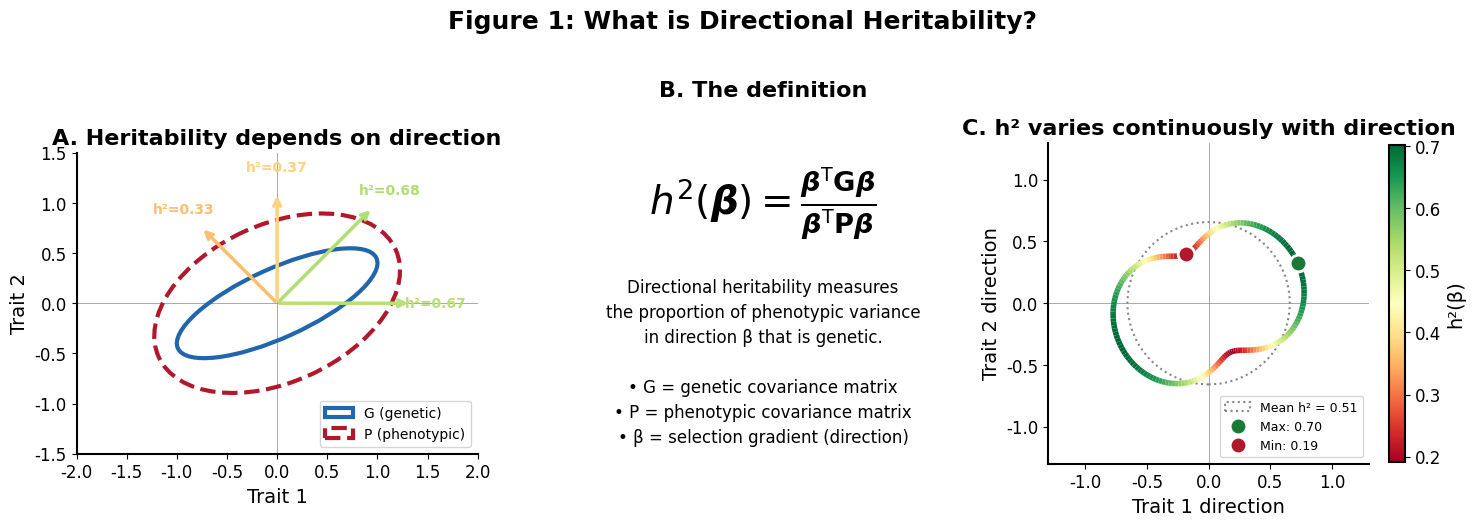
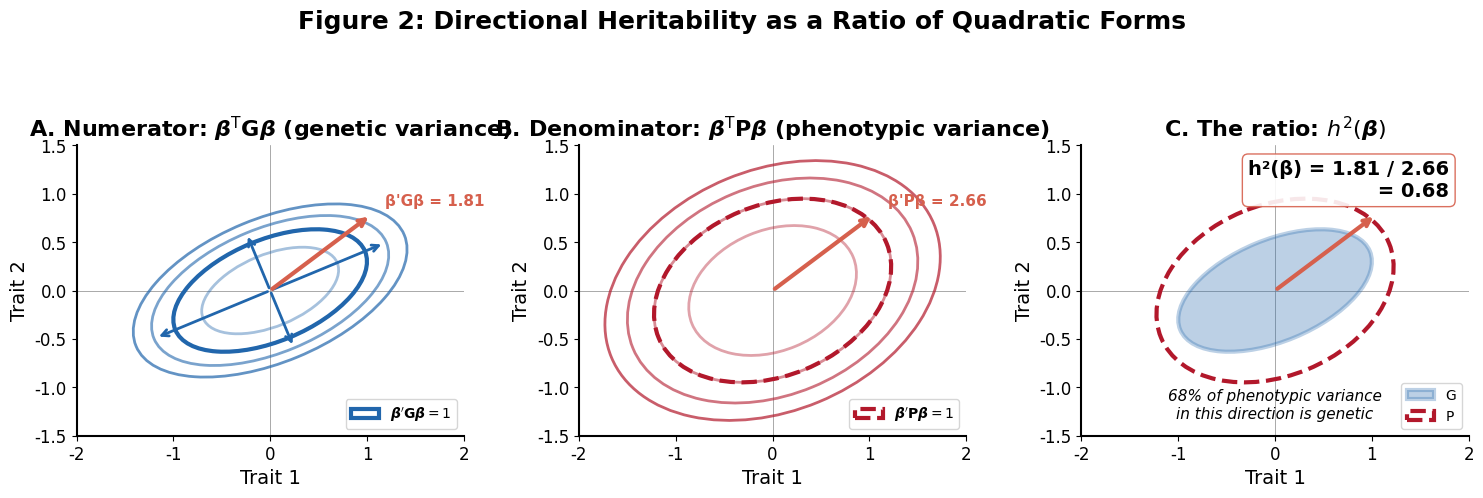
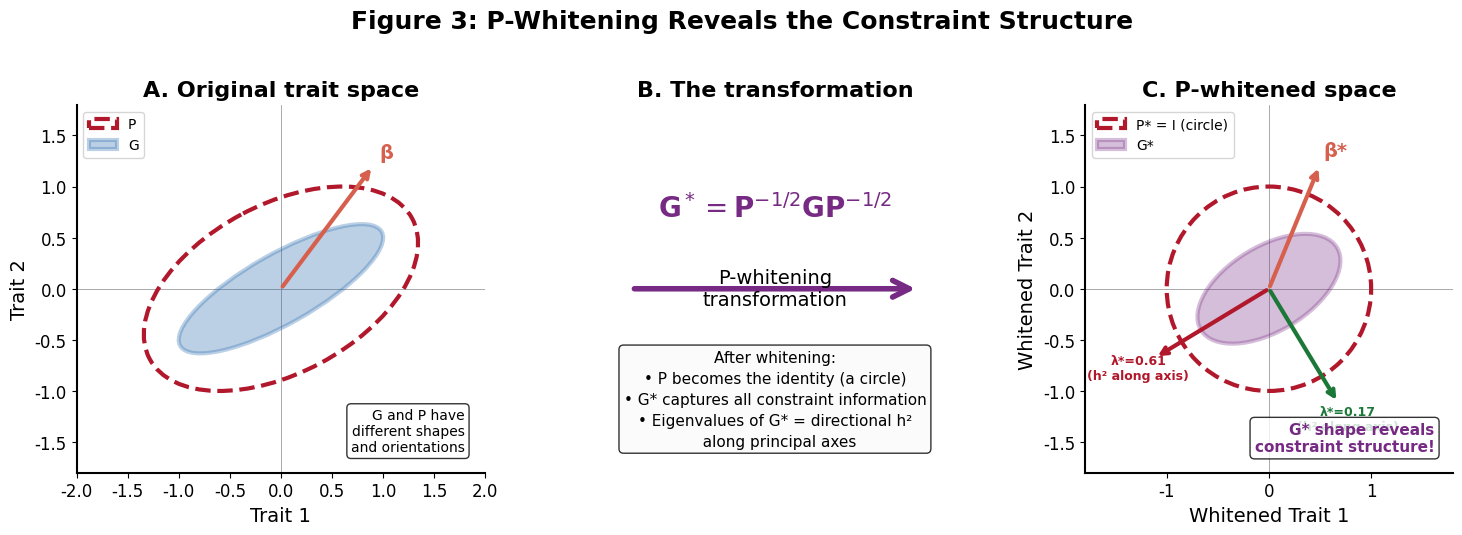
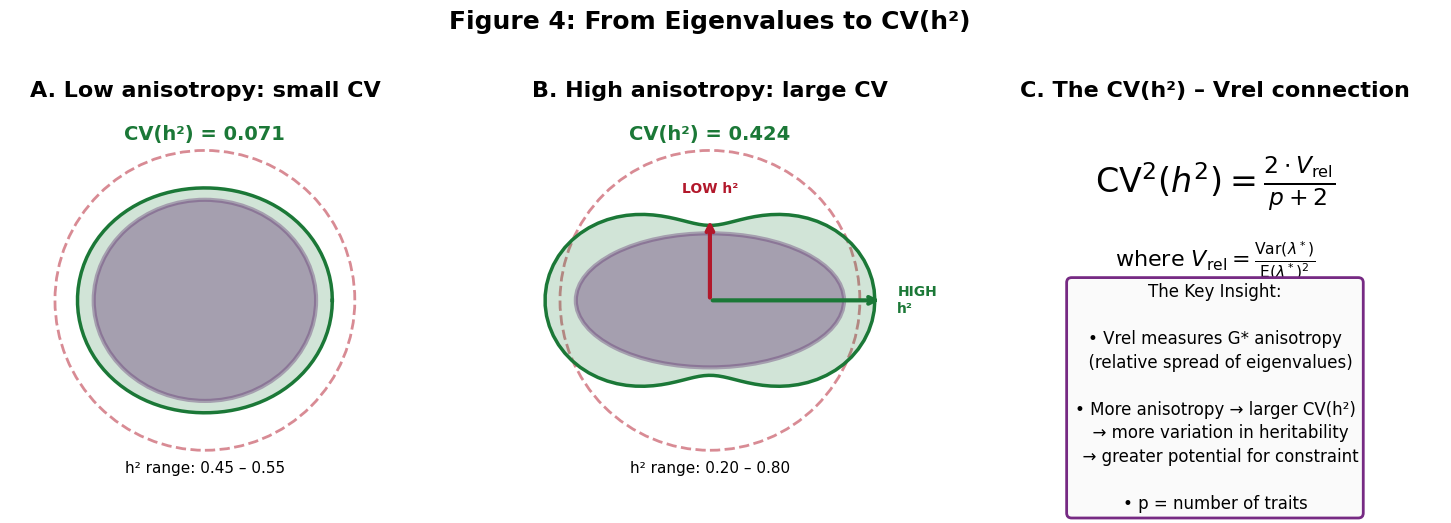
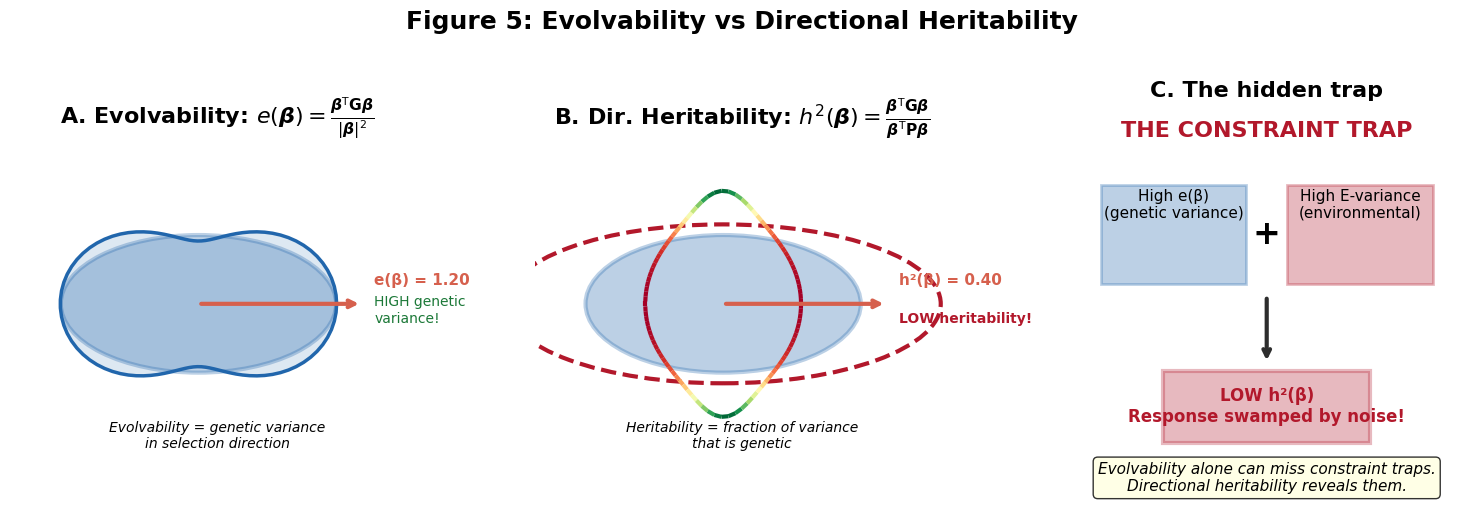
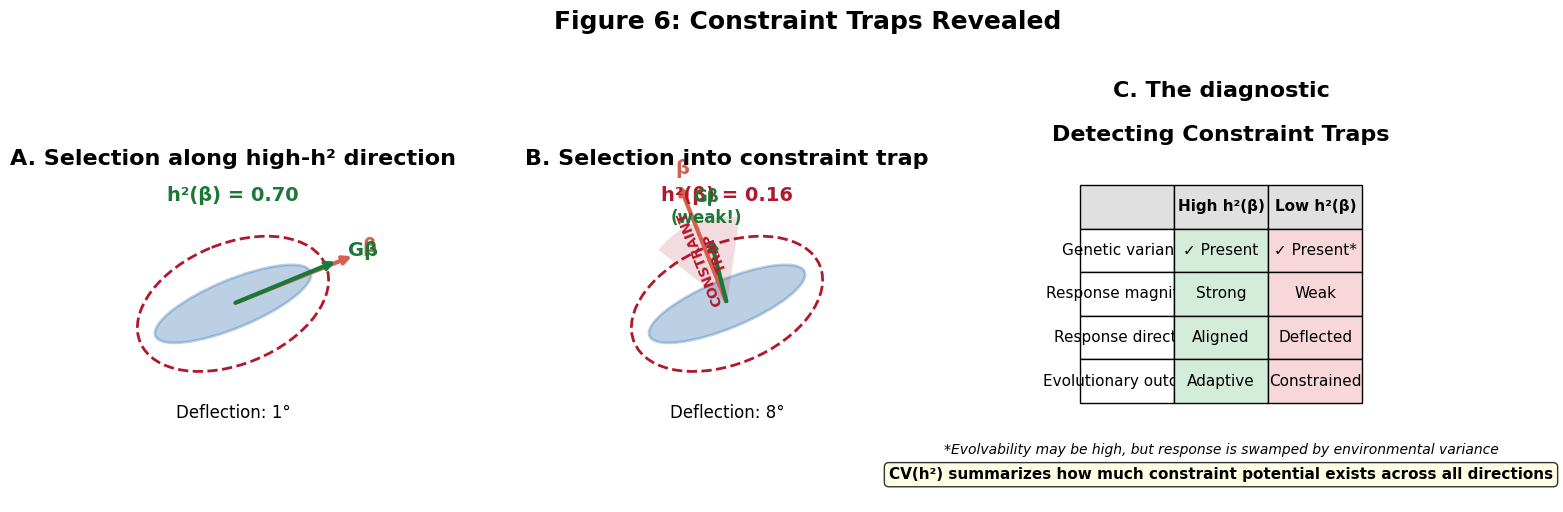
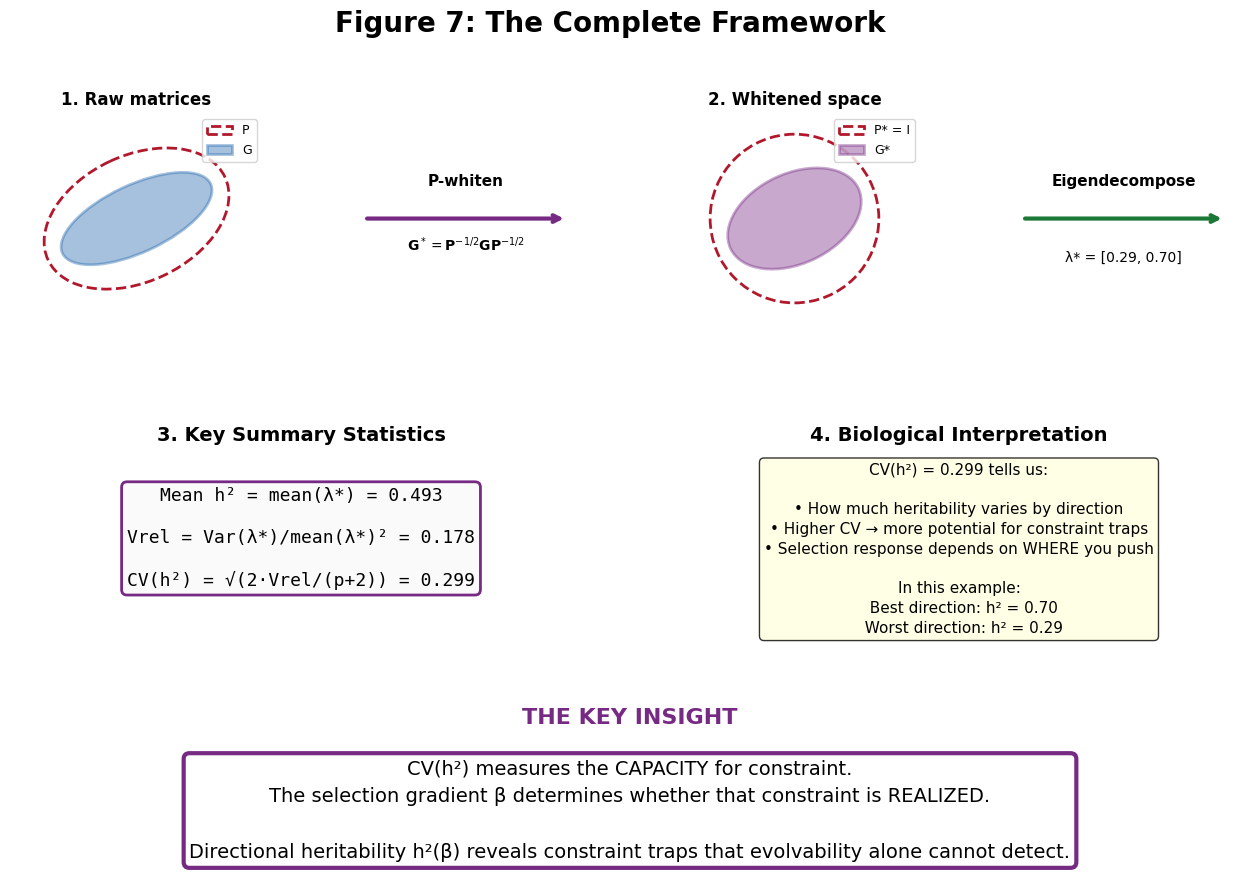

The script that saved these images, in order:
#!/usr/bin/env python3
"""
Publication-Ready Pedagogical Figures: Introduction to Directional Heritability
================================================================================

A visual journey from first principles to constraint traps, designed for
presentations and teaching. Each figure builds on the previous, creating
a complete conceptual framework.

Figure 1: What is Directional Heritability?
Figure 2: The Geometry of Quadratic Forms  
Figure 3: P-Whitening and the G* Matrix
Figure 4: From Eigenvalues to CV(h²)
Figure 5: Evolvability vs Directional Heritability
Figure 6: Constraint Traps Revealed
Figure 7: The Complete Picture

Author: Daniel Ortiz-Barrientos & Claude
Date: December 2024
"""

import numpy as np
import matplotlib.pyplot as plt
from matplotlib.patches import Ellipse, FancyArrowPatch, Circle, Wedge
from matplotlib.collections import LineCollection
from matplotlib.colors import LinearSegmentedColormap
import matplotlib.patheffects as pe
from scipy import stats
import os

# =============================================================================
# STYLE CONFIGURATION
# =============================================================================

# Color palette - sophisticated, publication-ready
COLORS = {
    'G_ellipse': '#2166AC',       # Deep blue for G
    'P_ellipse': '#B2182B',       # Deep red for P  
    'Gstar': '#762A83',           # Purple for G*
    'selection': '#D6604D',       # Coral for β
    'response': '#1B7837',        # Forest green for response
    'high_h2': '#1B7837',         # Green for high heritability
    'low_h2': '#B2182B',          # Red for low heritability
    'neutral': '#878787',         # Gray
    'accent': '#F4A582',          # Peach accent
    'background': '#FAFAFA',      # Off-white background
    'text': '#2D2D2D',            # Dark gray text
}

# Create custom colormaps
h2_cmap = LinearSegmentedColormap.from_list('h2_cmap', 
    ['#B2182B', '#F4A582', '#FDDBC7', '#D1E5F0', '#67A9CF', '#2166AC'])

# Figure settings
plt.rcParams.update({
    'font.family': 'sans-serif',
    'font.sans-serif': ['Arial', 'Helvetica', 'DejaVu Sans'],
    'font.size': 12,
    'axes.labelsize': 14,
    'axes.titlesize': 16,
    'axes.titleweight': 'bold',
    'axes.linewidth': 1.5,
    'axes.spines.top': False,
    'axes.spines.right': False,
    'figure.facecolor': 'white',
    'figure.dpi': 150,
    'savefig.dpi': 300,
    'savefig.bbox': 'tight',
    'savefig.facecolor': 'white',
})


# =============================================================================
# HELPER FUNCTIONS
# =============================================================================

def make_ellipse_points(center, width, height, angle, n_points=100):
    """Generate points along an ellipse."""
    t = np.linspace(0, 2*np.pi, n_points)
    cos_a, sin_a = np.cos(np.radians(angle)), np.sin(np.radians(angle))
    x = center[0] + width/2 * np.cos(t) * cos_a - height/2 * np.sin(t) * sin_a
    y = center[1] + width/2 * np.cos(t) * sin_a + height/2 * np.sin(t) * cos_a
    return x, y


def get_ellipse_params(matrix):
    """Get ellipse parameters (width, height, angle) from 2x2 matrix."""
    eigvals, eigvecs = np.linalg.eigh(matrix)
    # Sort by eigenvalue (largest first)
    idx = np.argsort(eigvals)[::-1]
    eigvals = eigvals[idx]
    eigvecs = eigvecs[:, idx]
    
    width = 2 * np.sqrt(eigvals[0])
    height = 2 * np.sqrt(eigvals[1])
    angle = np.degrees(np.arctan2(eigvecs[1, 0], eigvecs[0, 0]))
    
    return width, height, angle, eigvals, eigvecs


def directional_h2(beta, G, P):
    """Compute directional heritability."""
    return float(beta @ G @ beta) / float(beta @ P @ beta)


def evolvability(beta, G):
    """Compute evolvability."""
    return float(beta @ G @ beta) / float(beta @ beta)


def add_text_box(ax, text, x, y, fontsize=11, ha='center', va='center',
                 bbox_color='white', alpha=0.9):
    """Add text with a nice background box."""
    ax.text(x, y, text, transform=ax.transAxes, fontsize=fontsize,
            ha=ha, va=va, 
            bbox=dict(boxstyle='round,pad=0.4', facecolor=bbox_color, 
                     alpha=alpha, edgecolor='none'))


# =============================================================================
# FIGURE 1: WHAT IS DIRECTIONAL HERITABILITY?
# =============================================================================

def figure_1_what_is_dirh2(save_path=None):
    """
    Figure 1: Introduction to directional heritability.
    
    Shows that heritability depends on which direction you measure.
    """
    fig, axes = plt.subplots(1, 3, figsize=(15, 5))
    
    # Create example G matrix (anisotropic)
    G = np.array([[1.0, 0.4], [0.4, 0.3]])
    P = np.array([[1.5, 0.4], [0.4, 0.8]])
    
    # Panel A: The concept - different directions, different h²
    ax = axes[0]
    
    # Draw coordinate system
    ax.axhline(0, color=COLORS['neutral'], linewidth=0.5, zorder=0)
    ax.axvline(0, color=COLORS['neutral'], linewidth=0.5, zorder=0)
    
    # Draw G ellipse
    w, h, angle, _, _ = get_ellipse_params(G)
    ellipse_G = Ellipse((0, 0), w, h, angle=angle, 
                        fill=False, edgecolor=COLORS['G_ellipse'], 
                        linewidth=3, label='G (genetic)', linestyle='-')
    ax.add_patch(ellipse_G)
    
    # Draw P ellipse
    w, h, angle, _, _ = get_ellipse_params(P)
    ellipse_P = Ellipse((0, 0), w, h, angle=angle,
                        fill=False, edgecolor=COLORS['P_ellipse'],
                        linewidth=3, label='P (phenotypic)', linestyle='--')
    ax.add_patch(ellipse_P)
    
    # Show different selection directions with their h²
    angles = [0, 45, 90, 135]
    for theta in angles:
        rad = np.radians(theta)
        beta = np.array([np.cos(rad), np.sin(rad)])
        h2 = directional_h2(beta, G, P)
        
        # Arrow length proportional to h²
        length = 0.8 + 0.8 * h2
        color = plt.cm.RdYlGn(h2)  # Color by h²
        
        ax.annotate('', xy=(length*np.cos(rad), length*np.sin(rad)),
                   xytext=(0, 0),
                   arrowprops=dict(arrowstyle='->', color=color, lw=2.5))
        
        # Label with h² value
        label_r = length + 0.25
        ax.text(label_r*np.cos(rad), label_r*np.sin(rad), 
               f'h²={h2:.2f}', fontsize=10, ha='center', va='center',
               color=color, fontweight='bold')
    
    ax.set_xlim(-2, 2)
    ax.set_ylim(-1.5, 1.5)
    ax.set_aspect('equal')
    ax.legend(loc='lower right', fontsize=10)
    ax.set_xlabel('Trait 1')
    ax.set_ylabel('Trait 2')
    ax.set_title('A. Heritability depends on direction')
    
    # Panel B: The formula
    ax = axes[1]
    ax.axis('off')
    
    # Main formula
    ax.text(0.5, 0.75, r'$h^2(\boldsymbol{\beta}) = \frac{\boldsymbol{\beta}^\mathsf{T} \mathbf{G} \boldsymbol{\beta}}{\boldsymbol{\beta}^\mathsf{T} \mathbf{P} \boldsymbol{\beta}}$',
           fontsize=28, ha='center', va='center', transform=ax.transAxes)
    
    # Explanation
    explanation = (
        "Directional heritability measures\n"
        "the proportion of phenotypic variance\n"
        "in direction β that is genetic.\n\n"
        "• G = genetic covariance matrix\n"
        "• P = phenotypic covariance matrix\n"
        "• β = selection gradient (direction)"
    )
    ax.text(0.5, 0.35, explanation, fontsize=12, ha='center', va='center',
           transform=ax.transAxes, linespacing=1.5)
    
    ax.set_title('B. The definition')
    
    # Panel C: Polar plot of h² around the circle
    ax = axes[2]
    
    # Compute h² for all directions
    n_angles = 180
    thetas = np.linspace(0, 2*np.pi, n_angles)
    h2_values = []
    
    for theta in thetas:
        beta = np.array([np.cos(theta), np.sin(theta)])
        h2_values.append(directional_h2(beta, G, P))
    
    h2_values = np.array(h2_values)
    
    # Create polar-style plot in Cartesian coordinates
    # Scale radius by h²
    r = 0.3 + 0.7 * h2_values  # Scale to visible range
    x = r * np.cos(thetas)
    y = r * np.sin(thetas)
    
    # Color by h²
    points = np.array([x, y]).T.reshape(-1, 1, 2)
    segments = np.concatenate([points[:-1], points[1:]], axis=1)
    
    norm = plt.Normalize(h2_values.min(), h2_values.max())
    lc = LineCollection(segments, cmap='RdYlGn', norm=norm, linewidth=4)
    lc.set_array(h2_values[:-1])
    ax.add_collection(lc)
    
    # Add reference circle for mean h²
    mean_h2 = np.mean(h2_values)
    circle = Circle((0, 0), 0.3 + 0.7*mean_h2, fill=False, 
                   color=COLORS['neutral'], linestyle=':', linewidth=1.5,
                   label=f'Mean h² = {mean_h2:.2f}')
    ax.add_patch(circle)
    
    # Add colorbar
    sm = plt.cm.ScalarMappable(cmap='RdYlGn', norm=norm)
    sm.set_array([])
    cbar = plt.colorbar(sm, ax=ax, shrink=0.8, label='h²(β)')
    
    # Mark max and min
    max_idx = np.argmax(h2_values)
    min_idx = np.argmin(h2_values)
    
    ax.plot(x[max_idx], y[max_idx], 'o', color=COLORS['high_h2'], 
           markersize=12, markeredgecolor='white', markeredgewidth=2,
           label=f'Max: {h2_values[max_idx]:.2f}')
    ax.plot(x[min_idx], y[min_idx], 'o', color=COLORS['low_h2'],
           markersize=12, markeredgecolor='white', markeredgewidth=2,
           label=f'Min: {h2_values[min_idx]:.2f}')
    
    ax.set_xlim(-1.3, 1.3)
    ax.set_ylim(-1.3, 1.3)
    ax.set_aspect('equal')
    ax.legend(loc='lower right', fontsize=9)
    ax.set_xlabel('Trait 1 direction')
    ax.set_ylabel('Trait 2 direction')
    ax.set_title('C. h² varies continuously with direction')
    ax.axhline(0, color=COLORS['neutral'], linewidth=0.5, zorder=0)
    ax.axvline(0, color=COLORS['neutral'], linewidth=0.5, zorder=0)
    
    plt.suptitle('Figure 1: What is Directional Heritability?', 
                fontsize=18, fontweight='bold', y=1.02)
    plt.tight_layout()
    
    if save_path:
        fig.savefig(save_path, dpi=300, bbox_inches='tight', facecolor='white')
        print(f"Saved: {save_path}")
    
    return fig


# =============================================================================
# FIGURE 2: THE GEOMETRY OF QUADRATIC FORMS
# =============================================================================

def figure_2_quadratic_forms(save_path=None):
    """
    Figure 2: Understanding h² as a ratio of quadratic forms.
    
    Shows how G and P define ellipsoids, and h² is their ratio.
    """
    fig, axes = plt.subplots(1, 3, figsize=(15, 5))
    
    # Example matrices
    G = np.array([[1.0, 0.3], [0.3, 0.4]])
    P = np.array([[1.5, 0.3], [0.3, 0.9]])
    
    # Panel A: The numerator - β'Gβ
    ax = axes[0]
    
    # Draw G ellipse (level set of β'Gβ = 1)
    w, h, angle, eigvals_G, eigvecs_G = get_ellipse_params(G)
    
    # Draw multiple level sets
    for level in [0.5, 1.0, 1.5, 2.0]:
        scale = np.sqrt(level)
        ellipse = Ellipse((0, 0), w*scale, h*scale, angle=angle,
                         fill=False, edgecolor=COLORS['G_ellipse'],
                         linewidth=2, alpha=0.3 + 0.2*level)
        ax.add_patch(ellipse)
    
    # Highlight the unit ellipse
    ellipse_unit = Ellipse((0, 0), w, h, angle=angle,
                          fill=False, edgecolor=COLORS['G_ellipse'],
                          linewidth=3, label=r"$\boldsymbol{\beta}'\mathbf{G}\boldsymbol{\beta} = 1$")
    ax.add_patch(ellipse_unit)
    
    # Draw eigenvectors
    for i in range(2):
        ev = eigvecs_G[:, i] * np.sqrt(eigvals_G[i]) * 1.2
        ax.annotate('', xy=ev, xytext=(0, 0),
                   arrowprops=dict(arrowstyle='->', color=COLORS['G_ellipse'], lw=2))
        ax.annotate('', xy=-ev, xytext=(0, 0),
                   arrowprops=dict(arrowstyle='->', color=COLORS['G_ellipse'], lw=2))
    
    # Show a test vector
    beta = np.array([0.8, 0.6])
    beta = beta / np.linalg.norm(beta) * 1.3
    ax.annotate('', xy=beta, xytext=(0, 0),
               arrowprops=dict(arrowstyle='->', color=COLORS['selection'], lw=3))
    
    qf_G = beta @ G @ beta
    ax.text(beta[0]+0.15, beta[1]+0.1, f'β\'Gβ = {qf_G:.2f}', 
           fontsize=11, color=COLORS['selection'], fontweight='bold')
    
    ax.set_xlim(-2, 2)
    ax.set_ylim(-1.5, 1.5)
    ax.set_aspect('equal')
    ax.legend(loc='lower right', fontsize=10)
    ax.set_xlabel('Trait 1')
    ax.set_ylabel('Trait 2')
    ax.set_title(r'A. Numerator: $\boldsymbol{\beta}^\mathsf{T}\mathbf{G}\boldsymbol{\beta}$ (genetic variance)')
    ax.axhline(0, color=COLORS['neutral'], linewidth=0.5, zorder=0)
    ax.axvline(0, color=COLORS['neutral'], linewidth=0.5, zorder=0)
    
    # Panel B: The denominator - β'Pβ
    ax = axes[1]
    
    w, h, angle, eigvals_P, eigvecs_P = get_ellipse_params(P)
    
    # Draw multiple level sets
    for level in [0.5, 1.0, 1.5, 2.0]:
        scale = np.sqrt(level)
        ellipse = Ellipse((0, 0), w*scale, h*scale, angle=angle,
                         fill=False, edgecolor=COLORS['P_ellipse'],
                         linewidth=2, alpha=0.3 + 0.2*level)
        ax.add_patch(ellipse)
    
    # Highlight the unit ellipse
    ellipse_unit = Ellipse((0, 0), w, h, angle=angle,
                          fill=False, edgecolor=COLORS['P_ellipse'],
                          linewidth=3, linestyle='--',
                          label=r"$\boldsymbol{\beta}'\mathbf{P}\boldsymbol{\beta} = 1$")
    ax.add_patch(ellipse_unit)
    
    # Same test vector
    ax.annotate('', xy=beta, xytext=(0, 0),
               arrowprops=dict(arrowstyle='->', color=COLORS['selection'], lw=3))
    
    qf_P = beta @ P @ beta
    ax.text(beta[0]+0.15, beta[1]+0.1, f'β\'Pβ = {qf_P:.2f}', 
           fontsize=11, color=COLORS['selection'], fontweight='bold')
    
    ax.set_xlim(-2, 2)
    ax.set_ylim(-1.5, 1.5)
    ax.set_aspect('equal')
    ax.legend(loc='lower right', fontsize=10)
    ax.set_xlabel('Trait 1')
    ax.set_ylabel('Trait 2')
    ax.set_title(r'B. Denominator: $\boldsymbol{\beta}^\mathsf{T}\mathbf{P}\boldsymbol{\beta}$ (phenotypic variance)')
    ax.axhline(0, color=COLORS['neutral'], linewidth=0.5, zorder=0)
    ax.axvline(0, color=COLORS['neutral'], linewidth=0.5, zorder=0)
    
    # Panel C: The ratio
    ax = axes[2]
    
    # Draw both ellipses overlaid
    w_G, h_G, angle_G, _, _ = get_ellipse_params(G)
    w_P, h_P, angle_P, _, _ = get_ellipse_params(P)
    
    ellipse_G = Ellipse((0, 0), w_G, h_G, angle=angle_G,
                        fill=True, facecolor=COLORS['G_ellipse'], alpha=0.3,
                        edgecolor=COLORS['G_ellipse'], linewidth=3,
                        label='G')
    ellipse_P = Ellipse((0, 0), w_P, h_P, angle=angle_P,
                        fill=False, edgecolor=COLORS['P_ellipse'],
                        linewidth=3, linestyle='--', label='P')
    ax.add_patch(ellipse_G)
    ax.add_patch(ellipse_P)
    
    # Show the same vector
    ax.annotate('', xy=beta, xytext=(0, 0),
               arrowprops=dict(arrowstyle='->', color=COLORS['selection'], lw=3))
    
    h2 = qf_G / qf_P
    
    # Result box
    result_text = (f"h²(β) = {qf_G:.2f} / {qf_P:.2f}\n"
                  f"     = {h2:.2f}")
    ax.text(0.95, 0.95, result_text, transform=ax.transAxes,
           fontsize=14, ha='right', va='top', fontweight='bold',
           bbox=dict(boxstyle='round', facecolor='white', alpha=0.9,
                    edgecolor=COLORS['selection']))
    
    # Add interpretation
    ax.text(0.5, 0.05, 
           f'{h2*100:.0f}% of phenotypic variance\nin this direction is genetic',
           transform=ax.transAxes, ha='center', va='bottom',
           fontsize=11, style='italic')
    
    ax.set_xlim(-2, 2)
    ax.set_ylim(-1.5, 1.5)
    ax.set_aspect('equal')
    ax.legend(loc='lower right', fontsize=10)
    ax.set_xlabel('Trait 1')
    ax.set_ylabel('Trait 2')
    ax.set_title(r'C. The ratio: $h^2(\boldsymbol{\beta})$')
    ax.axhline(0, color=COLORS['neutral'], linewidth=0.5, zorder=0)
    ax.axvline(0, color=COLORS['neutral'], linewidth=0.5, zorder=0)
    
    plt.suptitle('Figure 2: Directional Heritability as a Ratio of Quadratic Forms',
                fontsize=18, fontweight='bold', y=1.02)
    plt.tight_layout()
    
    if save_path:
        fig.savefig(save_path, dpi=300, bbox_inches='tight', facecolor='white')
        print(f"Saved: {save_path}")
    
    return fig


# =============================================================================
# FIGURE 3: P-WHITENING AND G*
# =============================================================================

def figure_3_whitening(save_path=None):
    """
    Figure 3: The P-whitening transformation reveals constraint structure.
    
    Shows how transforming to G* makes the geometry interpretable.
    """
    fig, axes = plt.subplots(1, 3, figsize=(15, 5))
    
    # Example with correlated G and P
    G = np.array([[1.0, 0.5], [0.5, 0.4]])
    P = np.array([[1.8, 0.6], [0.6, 1.0]])
    
    # Compute G*
    eigvals_P, eigvecs_P = np.linalg.eigh(P)
    P_inv_sqrt = eigvecs_P @ np.diag(1/np.sqrt(eigvals_P)) @ eigvecs_P.T
    Gstar = P_inv_sqrt @ G @ P_inv_sqrt
    
    # Panel A: Original space
    ax = axes[0]
    
    w_G, h_G, angle_G, _, _ = get_ellipse_params(G)
    w_P, h_P, angle_P, _, _ = get_ellipse_params(P)
    
    # Draw both ellipses
    ellipse_G = Ellipse((0, 0), w_G, h_G, angle=angle_G,
                        fill=True, facecolor=COLORS['G_ellipse'], alpha=0.3,
                        edgecolor=COLORS['G_ellipse'], linewidth=3, label='G')
    ellipse_P = Ellipse((0, 0), w_P, h_P, angle=angle_P,
                        fill=False, edgecolor=COLORS['P_ellipse'],
                        linewidth=3, linestyle='--', label='P')
    ax.add_patch(ellipse_P)
    ax.add_patch(ellipse_G)
    
    # Show a selection direction
    beta = np.array([0.6, 0.8])
    beta = beta / np.linalg.norm(beta)
    ax.annotate('', xy=beta*1.5, xytext=(0, 0),
               arrowprops=dict(arrowstyle='->', color=COLORS['selection'], lw=3))
    ax.text(beta[0]*1.6, beta[1]*1.6, 'β', fontsize=14, 
           color=COLORS['selection'], fontweight='bold')
    
    ax.set_xlim(-2, 2)
    ax.set_ylim(-1.8, 1.8)
    ax.set_aspect('equal')
    ax.legend(loc='upper left', fontsize=10)
    ax.set_xlabel('Trait 1')
    ax.set_ylabel('Trait 2')
    ax.set_title('A. Original trait space')
    ax.axhline(0, color=COLORS['neutral'], linewidth=0.5, zorder=0)
    ax.axvline(0, color=COLORS['neutral'], linewidth=0.5, zorder=0)
    
    # Add info box
    ax.text(0.95, 0.05, 'G and P have\ndifferent shapes\nand orientations',
           transform=ax.transAxes, ha='right', va='bottom', fontsize=10,
           bbox=dict(boxstyle='round', facecolor='white', alpha=0.8))
    
    # Panel B: Transformation arrow
    ax = axes[1]
    ax.axis('off')
    
    # Big transformation arrow
    ax.annotate('', xy=(0.85, 0.5), xytext=(0.15, 0.5),
               arrowprops=dict(arrowstyle='->', color=COLORS['Gstar'], 
                              lw=4, mutation_scale=30),
               transform=ax.transAxes)
    
    # Transformation formula
    ax.text(0.5, 0.72, r'$\mathbf{G}^* = \mathbf{P}^{-1/2} \mathbf{G} \mathbf{P}^{-1/2}$',
           fontsize=20, ha='center', va='center', transform=ax.transAxes,
           color=COLORS['Gstar'], fontweight='bold')
    
    ax.text(0.5, 0.5, 'P-whitening\ntransformation',
           fontsize=14, ha='center', va='center', transform=ax.transAxes)
    
    # Explanation
    explanation = (
        "After whitening:\n"
        "• P becomes the identity (a circle)\n"
        "• G* captures all constraint information\n"
        "• Eigenvalues of G* = directional h²\n"
        "  along principal axes"
    )
    ax.text(0.5, 0.2, explanation, fontsize=11, ha='center', va='center',
           transform=ax.transAxes, linespacing=1.5,
           bbox=dict(boxstyle='round', facecolor=COLORS['background'], alpha=0.8))
    
    ax.set_title('B. The transformation')
    
    # Panel C: Whitened space
    ax = axes[2]
    
    # P becomes identity (circle)
    circle_P = Circle((0, 0), 1, fill=False, edgecolor=COLORS['P_ellipse'],
                      linewidth=3, linestyle='--', label='P* = I (circle)')
    ax.add_patch(circle_P)
    
    # G* ellipse
    w_Gstar, h_Gstar, angle_Gstar, eigvals_Gstar, eigvecs_Gstar = get_ellipse_params(Gstar)
    
    ellipse_Gstar = Ellipse((0, 0), w_Gstar, h_Gstar, angle=angle_Gstar,
                           fill=True, facecolor=COLORS['Gstar'], alpha=0.3,
                           edgecolor=COLORS['Gstar'], linewidth=3, label='G*')
    ax.add_patch(ellipse_Gstar)
    
    # Draw eigenvectors with eigenvalue labels
    colors = [COLORS['high_h2'], COLORS['low_h2']]
    for i in range(2):
        ev = eigvecs_Gstar[:, 1-i] * 1.3  # Reverse order (largest first)
        eigval = eigvals_Gstar[1-i]
        ax.annotate('', xy=ev, xytext=(0, 0),
                   arrowprops=dict(arrowstyle='->', color=colors[i], lw=3))
        ax.text(ev[0]*1.15, ev[1]*1.15, f'λ*={eigval:.2f}\n(h² along axis)', 
               fontsize=9, ha='center', va='center', color=colors[i],
               fontweight='bold')
    
    # Transform and show the selection direction
    beta_star = P_inv_sqrt @ beta
    beta_star = beta_star / np.linalg.norm(beta_star)
    ax.annotate('', xy=beta_star*1.3, xytext=(0, 0),
               arrowprops=dict(arrowstyle='->', color=COLORS['selection'], lw=3))
    ax.text(beta_star[0]*1.4, beta_star[1]*1.4, 'β*', fontsize=14,
           color=COLORS['selection'], fontweight='bold')
    
    ax.set_xlim(-1.8, 1.8)
    ax.set_ylim(-1.8, 1.8)
    ax.set_aspect('equal')
    ax.legend(loc='upper left', fontsize=10)
    ax.set_xlabel('Whitened Trait 1')
    ax.set_ylabel('Whitened Trait 2')
    ax.set_title('C. P-whitened space')
    ax.axhline(0, color=COLORS['neutral'], linewidth=0.5, zorder=0)
    ax.axvline(0, color=COLORS['neutral'], linewidth=0.5, zorder=0)
    
    # Add key insight
    ax.text(0.95, 0.05, 'G* shape reveals\nconstraint structure!',
           transform=ax.transAxes, ha='right', va='bottom', fontsize=11,
           fontweight='bold', color=COLORS['Gstar'],
           bbox=dict(boxstyle='round', facecolor='white', alpha=0.8))
    
    plt.suptitle('Figure 3: P-Whitening Reveals the Constraint Structure',
                fontsize=18, fontweight='bold', y=1.02)
    plt.tight_layout()
    
    if save_path:
        fig.savefig(save_path, dpi=300, bbox_inches='tight', facecolor='white')
        print(f"Saved: {save_path}")
    
    return fig


# =============================================================================
# FIGURE 4: FROM EIGENVALUES TO CV(h²)
# =============================================================================

def figure_4_eigenvalues_to_cv(save_path=None):
    """
    Figure 4: How G* eigenvalues determine CV(h²).
    
    Shows the connection between anisotropy and variance in heritability.
    """
    fig, axes = plt.subplots(1, 3, figsize=(15, 5))
    
    # Panel A: Low anisotropy
    ax = axes[0]
    
    # Nearly isotropic G*
    eigvals_low = np.array([0.55, 0.45])
    G_low = np.diag(eigvals_low)
    
    # Draw circle (P* = I)
    circle = Circle((0, 0), 1, fill=False, edgecolor=COLORS['P_ellipse'],
                   linewidth=2, linestyle='--', alpha=0.5)
    ax.add_patch(circle)
    
    # Draw G* ellipse
    ellipse = Ellipse((0, 0), 2*np.sqrt(eigvals_low[0]), 2*np.sqrt(eigvals_low[1]),
                     fill=True, facecolor=COLORS['Gstar'], alpha=0.4,
                     edgecolor=COLORS['Gstar'], linewidth=3)
    ax.add_patch(ellipse)
    
    # Draw h² around the circle (polar plot)
    n_angles = 100
    thetas = np.linspace(0, 2*np.pi, n_angles)
    h2_values = []
    for theta in thetas:
        beta = np.array([np.cos(theta), np.sin(theta)])
        h2_values.append(beta @ G_low @ beta)  # Since P* = I
    h2_values = np.array(h2_values)
    
    r = 0.3 + h2_values
    x = r * np.cos(thetas)
    y = r * np.sin(thetas)
    ax.plot(x, y, color=COLORS['response'], linewidth=2.5)
    ax.fill(x, y, color=COLORS['response'], alpha=0.2)
    
    # Statistics
    cv = np.std(h2_values) / np.mean(h2_values)
    vrel = np.var(eigvals_low) / np.mean(eigvals_low)**2
    
    ax.text(0.5, 0.95, f'CV(h²) = {cv:.3f}', transform=ax.transAxes,
           fontsize=14, ha='center', va='top', fontweight='bold',
           color=COLORS['response'])
    ax.text(0.5, 0.05, f'h² range: {h2_values.min():.2f} – {h2_values.max():.2f}',
           transform=ax.transAxes, fontsize=11, ha='center', va='bottom')
    
    ax.set_xlim(-1.3, 1.3)
    ax.set_ylim(-1.3, 1.3)
    ax.set_aspect('equal')
    ax.set_title('A. Low anisotropy: small CV')
    ax.axis('off')
    
    # Panel B: High anisotropy
    ax = axes[1]
    
    # Highly anisotropic G*
    eigvals_high = np.array([0.8, 0.2])
    G_high = np.diag(eigvals_high)
    
    # Draw circle (P* = I)
    circle = Circle((0, 0), 1, fill=False, edgecolor=COLORS['P_ellipse'],
                   linewidth=2, linestyle='--', alpha=0.5)
    ax.add_patch(circle)
    
    # Draw G* ellipse
    ellipse = Ellipse((0, 0), 2*np.sqrt(eigvals_high[0]), 2*np.sqrt(eigvals_high[1]),
                     fill=True, facecolor=COLORS['Gstar'], alpha=0.4,
                     edgecolor=COLORS['Gstar'], linewidth=3)
    ax.add_patch(ellipse)
    
    # Draw h² around the circle
    h2_values_high = []
    for theta in thetas:
        beta = np.array([np.cos(theta), np.sin(theta)])
        h2_values_high.append(beta @ G_high @ beta)
    h2_values_high = np.array(h2_values_high)
    
    r = 0.3 + h2_values_high
    x = r * np.cos(thetas)
    y = r * np.sin(thetas)
    ax.plot(x, y, color=COLORS['response'], linewidth=2.5)
    ax.fill(x, y, color=COLORS['response'], alpha=0.2)
    
    # Mark high and low directions
    ax.annotate('', xy=(1.15, 0), xytext=(0, 0),
               arrowprops=dict(arrowstyle='->', color=COLORS['high_h2'], lw=3))
    ax.text(1.25, 0, 'HIGH\nh²', fontsize=10, ha='left', va='center',
           color=COLORS['high_h2'], fontweight='bold')
    
    ax.annotate('', xy=(0, 0.55), xytext=(0, 0),
               arrowprops=dict(arrowstyle='->', color=COLORS['low_h2'], lw=3))
    ax.text(0, 0.7, 'LOW h²', fontsize=10, ha='center', va='bottom',
           color=COLORS['low_h2'], fontweight='bold')
    
    cv_high = np.std(h2_values_high) / np.mean(h2_values_high)
    
    ax.text(0.5, 0.95, f'CV(h²) = {cv_high:.3f}', transform=ax.transAxes,
           fontsize=14, ha='center', va='top', fontweight='bold',
           color=COLORS['response'])
    ax.text(0.5, 0.05, f'h² range: {h2_values_high.min():.2f} – {h2_values_high.max():.2f}',
           transform=ax.transAxes, fontsize=11, ha='center', va='bottom')
    
    ax.set_xlim(-1.3, 1.3)
    ax.set_ylim(-1.3, 1.3)
    ax.set_aspect('equal')
    ax.set_title('B. High anisotropy: large CV')
    ax.axis('off')
    
    # Panel C: The formula connecting them
    ax = axes[2]
    ax.axis('off')
    
    # Main formula
    ax.text(0.5, 0.8, r'$\mathrm{CV}^2(h^2) = \frac{2 \cdot V_\mathrm{rel}}{p + 2}$',
           fontsize=24, ha='center', va='center', transform=ax.transAxes)
    
    # Define Vrel
    ax.text(0.5, 0.6, r'where $V_\mathrm{rel} = \frac{\mathrm{Var}(\lambda^*)}{\mathrm{E}(\lambda^*)^2}$',
           fontsize=16, ha='center', va='center', transform=ax.transAxes)
    
    # Explanation box
    explanation = (
        "The Key Insight:\n\n"
        "• Vrel measures G* anisotropy\n"
        "  (relative spread of eigenvalues)\n\n"
        "• More anisotropy → larger CV(h²)\n"
        "  → more variation in heritability\n"
        "  → greater potential for constraint\n\n"
        "• p = number of traits"
    )
    ax.text(0.5, 0.25, explanation, fontsize=12, ha='center', va='center',
           transform=ax.transAxes, linespacing=1.4,
           bbox=dict(boxstyle='round', facecolor=COLORS['background'], 
                    edgecolor=COLORS['Gstar'], linewidth=2))
    
    ax.set_title('C. The CV(h²) – Vrel connection')
    
    plt.suptitle('Figure 4: From Eigenvalues to CV(h²)',
                fontsize=18, fontweight='bold', y=1.02)
    plt.tight_layout()
    
    if save_path:
        fig.savefig(save_path, dpi=300, bbox_inches='tight', facecolor='white')
        print(f"Saved: {save_path}")
    
    return fig


# =============================================================================
# FIGURE 5: EVOLVABILITY VS DIRECTIONAL HERITABILITY
# =============================================================================

def figure_5_evolvability_vs_h2(save_path=None):
    """
    Figure 5: The critical distinction between evolvability and heritability.
    
    Shows how a direction can have high evolvability but low heritability.
    """
    fig, axes = plt.subplots(1, 3, figsize=(15, 5))
    
    # Create G and P where one direction has high G-variance but also high E-variance
    # This creates a "constraint trap"
    G = np.array([[1.2, 0], [0, 0.3]])   # More G-variance in direction 1
    E = np.array([[1.8, 0], [0, 0.1]])   # Much more E-variance in direction 1 too
    P = G + E
    
    # Panel A: Evolvability view (G only)
    ax = axes[0]
    
    w_G, h_G, angle_G, _, _ = get_ellipse_params(G)
    
    # Draw G ellipse
    ellipse_G = Ellipse((0, 0), w_G, h_G, angle=angle_G,
                        fill=True, facecolor=COLORS['G_ellipse'], alpha=0.3,
                        edgecolor=COLORS['G_ellipse'], linewidth=3)
    ax.add_patch(ellipse_G)
    
    # Show evolvability for different directions
    thetas = np.linspace(0, 2*np.pi, 100)
    e_values = []
    for theta in thetas:
        beta = np.array([np.cos(theta), np.sin(theta)])
        e_values.append(evolvability(beta, G))
    e_values = np.array(e_values)
    
    # Polar-style plot
    r = 0.3 + 0.8 * (e_values / e_values.max())
    x = r * np.cos(thetas)
    y = r * np.sin(thetas)
    ax.plot(x, y, color=COLORS['G_ellipse'], linewidth=2.5)
    ax.fill(x, y, color=COLORS['G_ellipse'], alpha=0.15)
    
    # Mark the high-evolvability direction
    ax.annotate('', xy=(1.3, 0), xytext=(0, 0),
               arrowprops=dict(arrowstyle='->', color=COLORS['selection'], lw=3))
    ax.text(1.4, 0.15, f'e(β) = {evolvability(np.array([1,0]), G):.2f}', 
           fontsize=11, color=COLORS['selection'], fontweight='bold')
    ax.text(1.4, -0.15, 'HIGH genetic\nvariance!', fontsize=10, 
           color=COLORS['high_h2'], ha='left')
    
    ax.set_xlim(-1.5, 1.8)
    ax.set_ylim(-1.3, 1.3)
    ax.set_aspect('equal')
    ax.set_title(r'A. Evolvability: $e(\boldsymbol{\beta}) = \frac{\boldsymbol{\beta}^\mathsf{T}\mathbf{G}\boldsymbol{\beta}}{|\boldsymbol{\beta}|^2}$')
    ax.axis('off')
    
    # Add formula box
    ax.text(0.5, 0.05, 'Evolvability = genetic variance\nin selection direction',
           transform=ax.transAxes, ha='center', va='bottom', fontsize=10,
           style='italic')
    
    # Panel B: Heritability view (G/P)
    ax = axes[1]
    
    # Draw P ellipse (includes E)
    w_P, h_P, angle_P, _, _ = get_ellipse_params(P)
    ellipse_P = Ellipse((0, 0), w_P, h_P, angle=angle_P,
                        fill=False, edgecolor=COLORS['P_ellipse'],
                        linewidth=3, linestyle='--')
    ax.add_patch(ellipse_P)
    
    # Draw G ellipse inside
    ellipse_G = Ellipse((0, 0), w_G, h_G, angle=angle_G,
                        fill=True, facecolor=COLORS['G_ellipse'], alpha=0.3,
                        edgecolor=COLORS['G_ellipse'], linewidth=3)
    ax.add_patch(ellipse_G)
    
    # Show h² for different directions
    h2_values = []
    for theta in thetas:
        beta = np.array([np.cos(theta), np.sin(theta)])
        h2_values.append(directional_h2(beta, G, P))
    h2_values = np.array(h2_values)
    
    # Polar-style plot - colored by h²
    r = 0.3 + 0.8 * h2_values
    x = r * np.cos(thetas)
    y = r * np.sin(thetas)
    
    points = np.array([x, y]).T.reshape(-1, 1, 2)
    segments = np.concatenate([points[:-1], points[1:]], axis=1)
    norm = plt.Normalize(h2_values.min(), h2_values.max())
    lc = LineCollection(segments, cmap='RdYlGn', norm=norm, linewidth=3)
    lc.set_array(h2_values[:-1])
    ax.add_collection(lc)
    
    # Mark the same direction - now low h²!
    h2_trap = directional_h2(np.array([1, 0]), G, P)
    ax.annotate('', xy=(1.3, 0), xytext=(0, 0),
               arrowprops=dict(arrowstyle='->', color=COLORS['selection'], lw=3))
    ax.text(1.4, 0.15, f'h²(β) = {h2_trap:.2f}', 
           fontsize=11, color=COLORS['selection'], fontweight='bold')
    ax.text(1.4, -0.15, 'LOW heritability!', fontsize=10,
           color=COLORS['low_h2'], ha='left', fontweight='bold')
    
    ax.set_xlim(-1.5, 1.8)
    ax.set_ylim(-1.3, 1.3)
    ax.set_aspect('equal')
    ax.set_title(r'B. Dir. Heritability: $h^2(\boldsymbol{\beta}) = \frac{\boldsymbol{\beta}^\mathsf{T}\mathbf{G}\boldsymbol{\beta}}{\boldsymbol{\beta}^\mathsf{T}\mathbf{P}\boldsymbol{\beta}}$')
    ax.axis('off')
    
    ax.text(0.5, 0.05, 'Heritability = fraction of variance\nthat is genetic',
           transform=ax.transAxes, ha='center', va='bottom', fontsize=10,
           style='italic')
    
    # Panel C: The constraint trap
    ax = axes[2]
    ax.axis('off')
    
    # Create a visual showing the trap
    ax.text(0.5, 0.92, 'THE CONSTRAINT TRAP', fontsize=16, ha='center', 
           fontweight='bold', transform=ax.transAxes, color=COLORS['low_h2'])
    
    # Draw a schematic
    # High evolvability
    ax.add_patch(plt.Rectangle((0.1, 0.55), 0.35, 0.25, 
                               facecolor=COLORS['G_ellipse'], alpha=0.3,
                               edgecolor=COLORS['G_ellipse'], linewidth=2,
                               transform=ax.transAxes))
    ax.text(0.275, 0.75, 'High e(β)\n(genetic variance)', fontsize=11,
           ha='center', va='center', transform=ax.transAxes)
    
    # Plus high environmental
    ax.text(0.5, 0.675, '+', fontsize=24, ha='center', va='center',
           transform=ax.transAxes, fontweight='bold')
    
    ax.add_patch(plt.Rectangle((0.55, 0.55), 0.35, 0.25,
                               facecolor=COLORS['P_ellipse'], alpha=0.3,
                               edgecolor=COLORS['P_ellipse'], linewidth=2,
                               transform=ax.transAxes))
    ax.text(0.725, 0.75, 'High E-variance\n(environmental)', fontsize=11,
           ha='center', va='center', transform=ax.transAxes)
    
    # Equals low h²
    ax.annotate('', xy=(0.5, 0.35), xytext=(0.5, 0.52),
               arrowprops=dict(arrowstyle='->', color=COLORS['text'], lw=3),
               transform=ax.transAxes)
    
    ax.add_patch(plt.Rectangle((0.25, 0.15), 0.5, 0.18,
                               facecolor=COLORS['low_h2'], alpha=0.3,
                               edgecolor=COLORS['low_h2'], linewidth=3,
                               transform=ax.transAxes))
    ax.text(0.5, 0.24, 'LOW h²(β)\nResponse swamped by noise!', fontsize=12,
           ha='center', va='center', transform=ax.transAxes,
           fontweight='bold', color=COLORS['low_h2'])
    
    # Key insight
    ax.text(0.5, 0.02, 
           'Evolvability alone can miss constraint traps.\nDirectional heritability reveals them.',
           fontsize=11, ha='center', va='bottom', transform=ax.transAxes,
           style='italic',
           bbox=dict(boxstyle='round', facecolor='lightyellow', alpha=0.8))
    
    ax.set_title('C. The hidden trap')
    
    plt.suptitle('Figure 5: Evolvability vs Directional Heritability',
                fontsize=18, fontweight='bold', y=1.02)
    plt.tight_layout()
    
    if save_path:
        fig.savefig(save_path, dpi=300, bbox_inches='tight', facecolor='white')
        print(f"Saved: {save_path}")
    
    return fig


# =============================================================================
# FIGURE 6: CONSTRAINT TRAPS REVEALED
# =============================================================================

def figure_6_constraint_traps(save_path=None):
    """
    Figure 6: How directional heritability reveals constraint traps.
    
    Shows the selection-response dynamics when hitting a low-h² direction.
    """
    fig, axes = plt.subplots(1, 3, figsize=(15, 5))
    
    # Create anisotropic G and P
    G = np.array([[0.8, 0.3], [0.3, 0.2]])
    P = np.array([[1.2, 0.3], [0.3, 0.6]])
    
    # Get eigenvectors of G* for reference
    eigvals_P, eigvecs_P = np.linalg.eigh(P)
    P_inv_sqrt = eigvecs_P @ np.diag(1/np.sqrt(eigvals_P)) @ eigvecs_P.T
    Gstar = P_inv_sqrt @ G @ P_inv_sqrt
    eigvals_Gstar, eigvecs_Gstar = np.linalg.eigh(Gstar)
    
    # Panel A: High-h² selection
    ax = axes[0]
    
    # Draw ellipses
    w_G, h_G, angle_G, _, _ = get_ellipse_params(G)
    w_P, h_P, angle_P, _, _ = get_ellipse_params(P)
    
    ellipse_G = Ellipse((0, 0), w_G, h_G, angle=angle_G,
                        fill=True, facecolor=COLORS['G_ellipse'], alpha=0.3,
                        edgecolor=COLORS['G_ellipse'], linewidth=2)
    ellipse_P = Ellipse((0, 0), w_P, h_P, angle=angle_P,
                        fill=False, edgecolor=COLORS['P_ellipse'],
                        linewidth=2, linestyle='--')
    ax.add_patch(ellipse_P)
    ax.add_patch(ellipse_G)
    
    # High-h² selection direction (along g_max)
    # Find the direction with highest h²
    best_theta = None
    best_h2 = 0
    for theta in np.linspace(0, np.pi, 100):
        beta = np.array([np.cos(theta), np.sin(theta)])
        h2 = directional_h2(beta, G, P)
        if h2 > best_h2:
            best_h2 = h2
            best_theta = theta
    
    beta_good = np.array([np.cos(best_theta), np.sin(best_theta)])
    
    # Selection arrow
    ax.annotate('', xy=beta_good*1.5, xytext=(0, 0),
               arrowprops=dict(arrowstyle='->', color=COLORS['selection'], lw=3))
    
    # Response arrow
    response = G @ beta_good
    response = response / np.linalg.norm(response) * 1.3
    ax.annotate('', xy=response, xytext=(0, 0),
               arrowprops=dict(arrowstyle='->', color=COLORS['response'], lw=3))
    
    # Calculate angle
    cos_angle = np.dot(beta_good, response/np.linalg.norm(response))
    angle_deg = np.degrees(np.arccos(np.clip(cos_angle, -1, 1)))
    
    ax.text(0.5, 0.95, f'h²(β) = {best_h2:.2f}', transform=ax.transAxes,
           fontsize=14, ha='center', va='top', fontweight='bold',
           color=COLORS['high_h2'])
    ax.text(0.5, 0.05, f'Deflection: {angle_deg:.0f}°', transform=ax.transAxes,
           fontsize=12, ha='center', va='bottom')
    
    # Labels
    ax.text(beta_good[0]*1.6, beta_good[1]*1.6, 'β', fontsize=14,
           color=COLORS['selection'], fontweight='bold')
    ax.text(response[0]*1.1, response[1]*1.1, 'Gβ', fontsize=14,
           color=COLORS['response'], fontweight='bold')
    
    ax.set_xlim(-1.8, 1.8)
    ax.set_ylim(-1.5, 1.5)
    ax.set_aspect('equal')
    ax.set_title('A. Selection along high-h² direction')
    ax.axis('off')
    
    # Panel B: Low-h² selection (constraint trap!)
    ax = axes[1]
    
    ellipse_G = Ellipse((0, 0), w_G, h_G, angle=angle_G,
                        fill=True, facecolor=COLORS['G_ellipse'], alpha=0.3,
                        edgecolor=COLORS['G_ellipse'], linewidth=2)
    ellipse_P = Ellipse((0, 0), w_P, h_P, angle=angle_P,
                        fill=False, edgecolor=COLORS['P_ellipse'],
                        linewidth=2, linestyle='--')
    ax.add_patch(ellipse_P)
    ax.add_patch(ellipse_G)
    
    # Low-h² selection direction (perpendicular to best)
    beta_bad = np.array([-beta_good[1], beta_good[0]])  # Perpendicular
    h2_bad = directional_h2(beta_bad, G, P)
    
    # Selection arrow
    ax.annotate('', xy=beta_bad*1.5, xytext=(0, 0),
               arrowprops=dict(arrowstyle='->', color=COLORS['selection'], lw=3))
    
    # Response arrow (will be deflected!)
    response = G @ beta_bad
    response_norm = response / np.linalg.norm(response) * 0.8  # Shorter due to low h²
    ax.annotate('', xy=response_norm, xytext=(0, 0),
               arrowprops=dict(arrowstyle='->', color=COLORS['response'], lw=3))
    
    # Calculate angle
    cos_angle = np.dot(beta_bad, response/np.linalg.norm(response))
    angle_deg = np.degrees(np.arccos(np.clip(cos_angle, -1, 1)))
    
    ax.text(0.5, 0.95, f'h²(β) = {h2_bad:.2f}', transform=ax.transAxes,
           fontsize=14, ha='center', va='top', fontweight='bold',
           color=COLORS['low_h2'])
    ax.text(0.5, 0.05, f'Deflection: {angle_deg:.0f}°', transform=ax.transAxes,
           fontsize=12, ha='center', va='bottom')
    
    # Danger zone highlight
    wedge = Wedge((0, 0), 1.0, 
                  np.degrees(np.arctan2(beta_bad[1], beta_bad[0])) - 30,
                  np.degrees(np.arctan2(beta_bad[1], beta_bad[0])) + 30,
                  facecolor=COLORS['low_h2'], alpha=0.15)
    ax.add_patch(wedge)
    
    ax.text(beta_bad[0]*1.6, beta_bad[1]*1.6, 'β', fontsize=14,
           color=COLORS['selection'], fontweight='bold')
    ax.text(response_norm[0]*1.2, response_norm[1]*1.2, 'Gβ\n(weak!)', fontsize=12,
           color=COLORS['response'], fontweight='bold', ha='center')
    
    # Add "TRAP" label
    ax.text(beta_bad[0]*0.6, beta_bad[1]*0.6, 'CONSTRAINT\nTRAP', fontsize=10,
           ha='center', va='center', color=COLORS['low_h2'], fontweight='bold',
           rotation=np.degrees(np.arctan2(beta_bad[1], beta_bad[0])))
    
    ax.set_xlim(-1.8, 1.8)
    ax.set_ylim(-1.5, 1.5)
    ax.set_aspect('equal')
    ax.set_title('B. Selection into constraint trap')
    ax.axis('off')
    
    # Panel C: Summary schematic
    ax = axes[2]
    ax.axis('off')
    
    ax.text(0.5, 0.95, 'Detecting Constraint Traps', fontsize=16,
           ha='center', va='top', fontweight='bold', transform=ax.transAxes)
    
    # Comparison table
    table_data = [
        ['', 'High h²(β)', 'Low h²(β)'],
        ['Genetic variance', '✓ Present', '✓ Present*'],
        ['Response magnitude', 'Strong', 'Weak'],
        ['Response direction', 'Aligned', 'Deflected'],
        ['Evolutionary outcome', 'Adaptive', 'Constrained']
    ]
    
    cell_colors = [
        ['white', COLORS['high_h2'], COLORS['low_h2']],
        ['white', '#d4edda', '#f8d7da'],
        ['white', '#d4edda', '#f8d7da'],
        ['white', '#d4edda', '#f8d7da'],
        ['white', '#d4edda', '#f8d7da']
    ]
    
    table = ax.table(cellText=table_data, cellColours=cell_colors,
                    loc='center', cellLoc='center',
                    bbox=[0.05, 0.25, 0.9, 0.55])
    table.auto_set_font_size(False)
    table.set_fontsize(11)
    table.scale(1, 1.8)
    
    # Make header row bold
    for i in range(3):
        table[(0, i)].set_text_props(fontweight='bold')
        table[(0, i)].set_facecolor('#e0e0e0')
    
    # Footnote
    ax.text(0.5, 0.15, '*Evolvability may be high, but response is swamped by environmental variance',
           fontsize=10, ha='center', va='top', transform=ax.transAxes, style='italic')
    
    ax.text(0.5, 0.05, 
           'CV(h²) summarizes how much constraint potential exists across all directions',
           fontsize=11, ha='center', va='bottom', transform=ax.transAxes,
           fontweight='bold',
           bbox=dict(boxstyle='round', facecolor='lightyellow', alpha=0.8))
    
    ax.set_title('C. The diagnostic')
    
    plt.suptitle('Figure 6: Constraint Traps Revealed',
                fontsize=18, fontweight='bold', y=1.02)
    plt.tight_layout()
    
    if save_path:
        fig.savefig(save_path, dpi=300, bbox_inches='tight', facecolor='white')
        print(f"Saved: {save_path}")
    
    return fig


# =============================================================================
# FIGURE 7: THE COMPLETE PICTURE
# =============================================================================

def figure_7_complete_picture(save_path=None):
    """
    Figure 7: The complete conceptual framework.
    
    Ties everything together in a single visual summary.
    """
    fig = plt.figure(figsize=(16, 10))
    
    # Create a complex grid
    gs = fig.add_gridspec(3, 4, hspace=0.4, wspace=0.3,
                         height_ratios=[1, 1, 0.8])
    
    # --- Top row: The transformation pipeline ---
    
    # Box 1: G and P matrices
    ax = fig.add_subplot(gs[0, 0])
    
    G = np.array([[0.8, 0.3], [0.3, 0.3]])
    P = np.array([[1.2, 0.3], [0.3, 0.7]])
    
    w_G, h_G, angle_G, _, _ = get_ellipse_params(G)
    w_P, h_P, angle_P, _, _ = get_ellipse_params(P)
    
    ellipse_G = Ellipse((0, 0), w_G*0.8, h_G*0.8, angle=angle_G,
                        fill=True, facecolor=COLORS['G_ellipse'], alpha=0.4,
                        edgecolor=COLORS['G_ellipse'], linewidth=2, label='G')
    ellipse_P = Ellipse((0, 0), w_P*0.8, h_P*0.8, angle=angle_P,
                        fill=False, edgecolor=COLORS['P_ellipse'],
                        linewidth=2, linestyle='--', label='P')
    ax.add_patch(ellipse_P)
    ax.add_patch(ellipse_G)
    
    ax.set_xlim(-1.2, 1.2)
    ax.set_ylim(-1, 1)
    ax.set_aspect('equal')
    ax.legend(loc='upper right', fontsize=9)
    ax.set_title('1. Raw matrices', fontsize=12, fontweight='bold')
    ax.axis('off')
    
    # Arrow
    ax_arrow1 = fig.add_subplot(gs[0, 1])
    ax_arrow1.axis('off')
    ax_arrow1.annotate('', xy=(0.9, 0.5), xytext=(0.1, 0.5),
                      arrowprops=dict(arrowstyle='->', lw=3, color=COLORS['Gstar']),
                      transform=ax_arrow1.transAxes)
    ax_arrow1.text(0.5, 0.65, 'P-whiten', fontsize=11, ha='center',
                  transform=ax_arrow1.transAxes, fontweight='bold')
    ax_arrow1.text(0.5, 0.35, r'$\mathbf{G}^* = \mathbf{P}^{-1/2}\mathbf{G}\mathbf{P}^{-1/2}$',
                  fontsize=10, ha='center', transform=ax_arrow1.transAxes)
    
    # Box 2: G* matrix
    ax = fig.add_subplot(gs[0, 2])
    
    eigvals_P, eigvecs_P = np.linalg.eigh(P)
    P_inv_sqrt = eigvecs_P @ np.diag(1/np.sqrt(eigvals_P)) @ eigvecs_P.T
    Gstar = P_inv_sqrt @ G @ P_inv_sqrt
    
    w_Gs, h_Gs, angle_Gs, eigvals_Gs, _ = get_ellipse_params(Gstar)
    
    circle = Circle((0, 0), 0.8, fill=False, edgecolor=COLORS['P_ellipse'],
                   linewidth=2, linestyle='--', label='P* = I')
    ellipse_Gs = Ellipse((0, 0), w_Gs*0.8, h_Gs*0.8, angle=angle_Gs,
                        fill=True, facecolor=COLORS['Gstar'], alpha=0.4,
                        edgecolor=COLORS['Gstar'], linewidth=2, label='G*')
    ax.add_patch(circle)
    ax.add_patch(ellipse_Gs)
    
    ax.set_xlim(-1.2, 1.2)
    ax.set_ylim(-1, 1)
    ax.set_aspect('equal')
    ax.legend(loc='upper right', fontsize=9)
    ax.set_title('2. Whitened space', fontsize=12, fontweight='bold')
    ax.axis('off')
    
    # Arrow to eigenvalues
    ax_arrow2 = fig.add_subplot(gs[0, 3])
    ax_arrow2.axis('off')
    ax_arrow2.annotate('', xy=(0.9, 0.5), xytext=(0.1, 0.5),
                      arrowprops=dict(arrowstyle='->', lw=3, color=COLORS['response']),
                      transform=ax_arrow2.transAxes)
    ax_arrow2.text(0.5, 0.65, 'Eigendecompose', fontsize=11, ha='center',
                  transform=ax_arrow2.transAxes, fontweight='bold')
    ax_arrow2.text(0.5, 0.3, f'λ* = [{eigvals_Gs[1]:.2f}, {eigvals_Gs[0]:.2f}]',
                  fontsize=10, ha='center', transform=ax_arrow2.transAxes)
    
    # --- Middle row: Key quantities ---
    
    # CV(h²) formula
    ax = fig.add_subplot(gs[1, 0:2])
    ax.axis('off')
    
    # Calculate actual values
    mean_eigval = np.mean(eigvals_Gs)
    var_eigval = np.var(eigvals_Gs)
    vrel = var_eigval / mean_eigval**2
    p = 2
    cv_h2 = np.sqrt(2 * vrel / (p + 2))
    
    ax.text(0.5, 0.85, '3. Key Summary Statistics', fontsize=14, ha='center',
           fontweight='bold', transform=ax.transAxes)
    
    formula_text = (
        f"Mean h² = mean(λ*) = {mean_eigval:.3f}\n\n"
        f"Vrel = Var(λ*)/mean(λ*)² = {vrel:.3f}\n\n"
        f"CV(h²) = √(2·Vrel/(p+2)) = {cv_h2:.3f}"
    )
    ax.text(0.5, 0.4, formula_text, fontsize=13, ha='center', va='center',
           transform=ax.transAxes, fontfamily='monospace',
           bbox=dict(boxstyle='round', facecolor=COLORS['background'], 
                    edgecolor=COLORS['Gstar'], linewidth=2))
    
    # Interpretation
    ax = fig.add_subplot(gs[1, 2:4])
    ax.axis('off')
    
    ax.text(0.5, 0.85, '4. Biological Interpretation', fontsize=14, ha='center',
           fontweight='bold', transform=ax.transAxes)
    
    interpretation = (
        f"CV(h²) = {cv_h2:.3f} tells us:\n\n"
        "• How much heritability varies by direction\n"
        "• Higher CV → more potential for constraint traps\n"
        "• Selection response depends on WHERE you push\n\n"
        f"In this example:\n"
        f"  Best direction: h² = {eigvals_Gs.max():.2f}\n"
        f"  Worst direction: h² = {eigvals_Gs.min():.2f}"
    )
    ax.text(0.5, 0.35, interpretation, fontsize=11, ha='center', va='center',
           transform=ax.transAxes, linespacing=1.4,
           bbox=dict(boxstyle='round', facecolor='lightyellow', alpha=0.8))
    
    # --- Bottom row: The punchline ---
    
    ax = fig.add_subplot(gs[2, :])
    ax.axis('off')
    
    ax.text(0.5, 0.9, 'THE KEY INSIGHT', fontsize=16, ha='center',
           fontweight='bold', transform=ax.transAxes,
           color=COLORS['Gstar'])
    
    punchline = (
        "CV(h²) measures the CAPACITY for constraint.\n"
        "The selection gradient β determines whether that constraint is REALIZED.\n\n"
        "Directional heritability h²(β) reveals constraint traps that evolvability alone cannot detect."
    )
    ax.text(0.5, 0.4, punchline, fontsize=14, ha='center', va='center',
           transform=ax.transAxes, linespacing=1.6,
           bbox=dict(boxstyle='round', facecolor='white', 
                    edgecolor=COLORS['Gstar'], linewidth=3))
    
    plt.suptitle('Figure 7: The Complete Framework',
                fontsize=20, fontweight='bold', y=0.98)
    
    if save_path:
        fig.savefig(save_path, dpi=300, bbox_inches='tight', facecolor='white')
        print(f"Saved: {save_path}")
    
    return fig


# =============================================================================
# MAIN: Generate all figures
# =============================================================================

if __name__ == "__main__":
    output_dir = os.getcwd()
    print(f"Generating pedagogical figures in: {output_dir}\n")
    
    print("Figure 1: What is Directional Heritability?")
    figure_1_what_is_dirh2(os.path.join(output_dir, 'pedagogical_fig1_what_is_dirh2.png'))
    plt.close()
    
    print("\nFigure 2: Quadratic Forms")
    figure_2_quadratic_forms(os.path.join(output_dir, 'pedagogical_fig2_quadratic_forms.png'))
    plt.close()
    
    print("\nFigure 3: P-Whitening")
    figure_3_whitening(os.path.join(output_dir, 'pedagogical_fig3_whitening.png'))
    plt.close()
    
    print("\nFigure 4: Eigenvalues to CV")
    figure_4_eigenvalues_to_cv(os.path.join(output_dir, 'pedagogical_fig4_eigenvalues_cv.png'))
    plt.close()
    
    print("\nFigure 5: Evolvability vs Heritability")
    figure_5_evolvability_vs_h2(os.path.join(output_dir, 'pedagogical_fig5_evolvability_vs_h2.png'))
    plt.close()
    
    print("\nFigure 6: Constraint Traps")
    figure_6_constraint_traps(os.path.join(output_dir, 'pedagogical_fig6_constraint_traps.png'))
    plt.close()
    
    print("\nFigure 7: Complete Picture")
    figure_7_complete_picture(os.path.join(output_dir, 'pedagogical_fig7_complete_picture.png'))
    plt.close()
    
    print("\n" + "="*60)
    print("ALL FIGURES GENERATED SUCCESSFULLY!")
    print("="*60)
    print("""
    Figure 1: What is directional heritability?
             - Introduction to the concept
             - Shows h² depends on direction
    
    Figure 2: Quadratic forms
             - The mathematical foundation
             - Numerator (G) and denominator (P)
    
    Figure 3: P-whitening transformation
             - How G* is constructed
             - Why it reveals constraint structure
    
    Figure 4: From eigenvalues to CV(h²)
             - The anisotropy-CV connection
             - Visual comparison low vs high CV
    
    Figure 5: Evolvability vs directional heritability  
             - The critical distinction
             - Why evolvability can miss traps
    
    Figure 6: Constraint traps revealed
             - High-h² vs low-h² selection
             - The diagnostic table
    
    Figure 7: The complete framework
             - Pipeline from G,P to CV(h²)
             - The key insight summary
    """)
